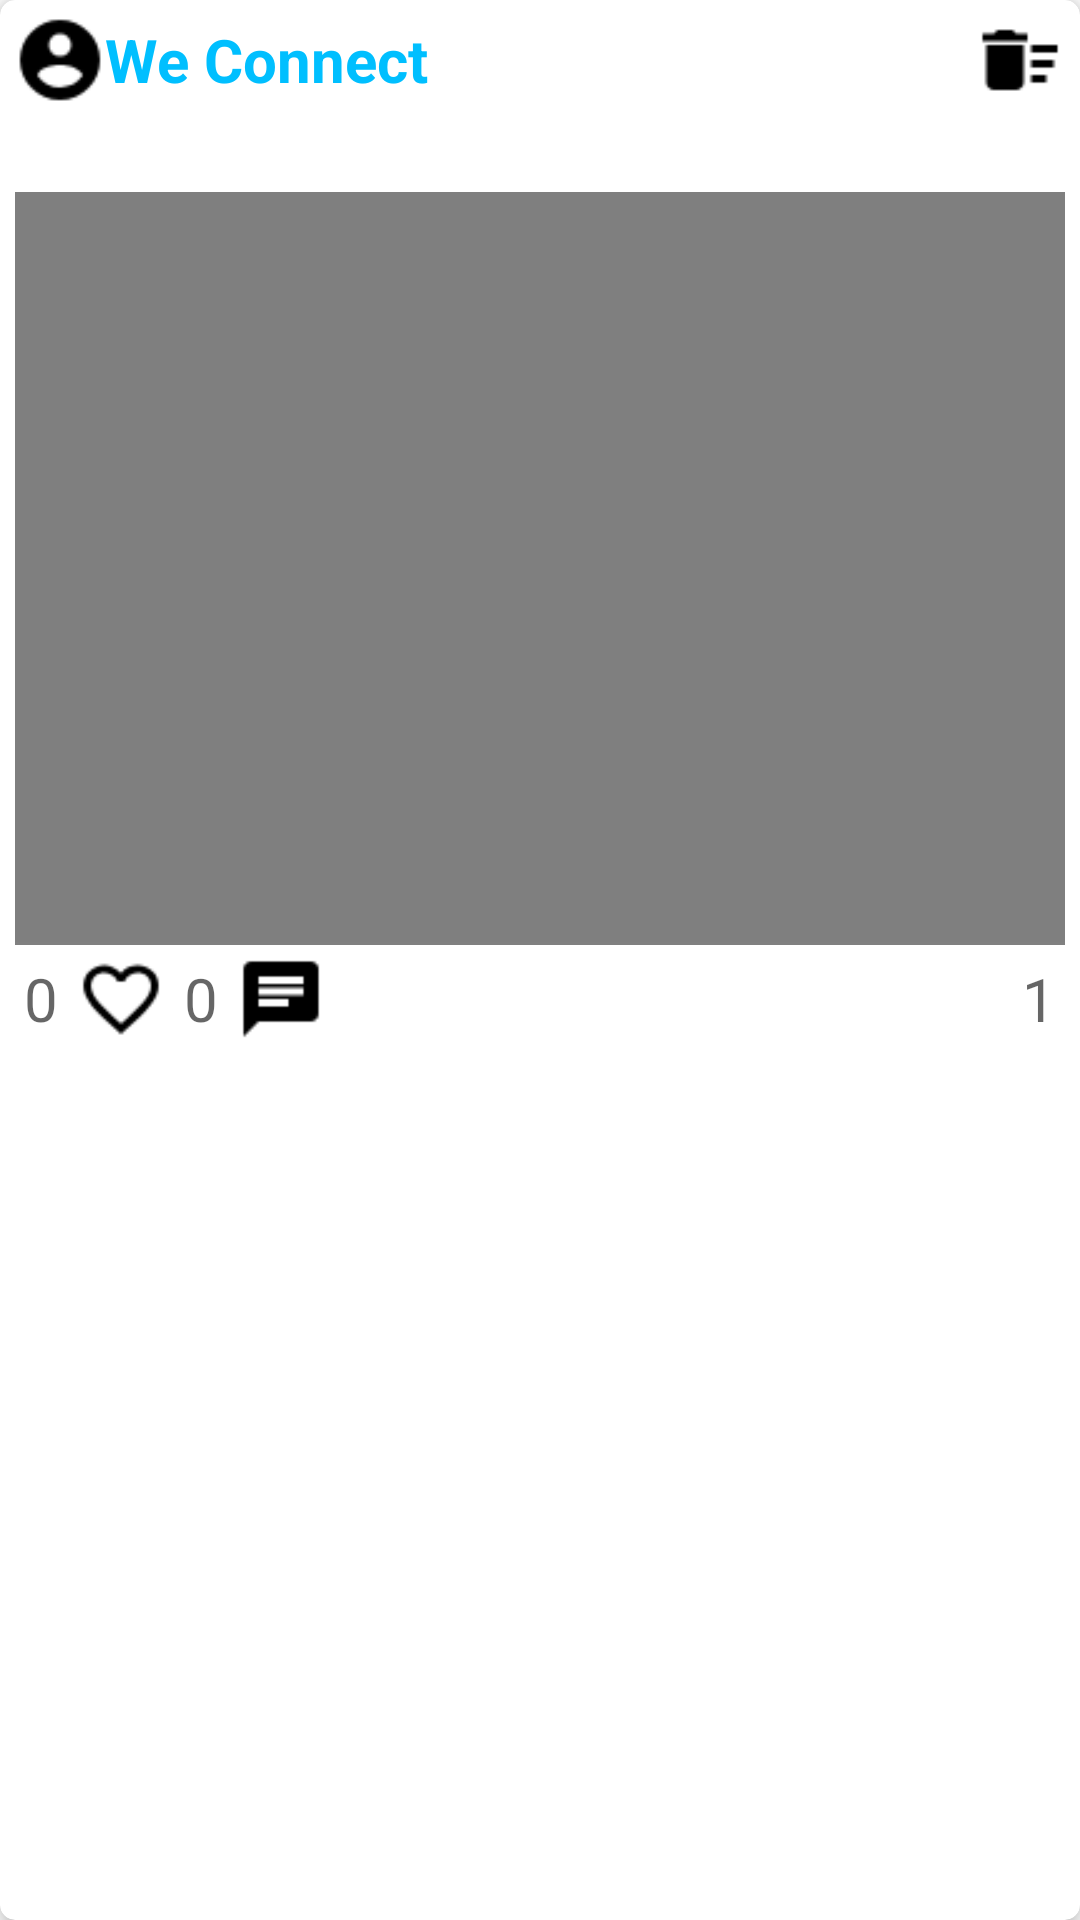

This screen was rendered from an Android layout file. Write that file and the resources it references.
<!-- AndroidManifest.xml: application theme AppTheme -->
<!-- res/layout/new_post_row.xml -->
<?xml version="1.0" encoding="utf-8"?>
<com.google.android.material.card.MaterialCardView
    xmlns:android="http://schemas.android.com/apk/res/android"
    xmlns:app="http://schemas.android.com/apk/res-auto"
    xmlns:tools="http://schemas.android.com/tools"
    android:layout_width="match_parent"
    android:layout_height="wrap_content"
    android:layout_margin="5dp"
    app:cardElevation="5dp"
    app:cardCornerRadius="5dp">

    <RelativeLayout
        android:layout_width="match_parent"
        android:layout_height="wrap_content"
        android:padding="5dp"
        >
        <RelativeLayout
            android:layout_width="match_parent"
            android:layout_height="wrap_content"
            android:id="@+id/top_wrapper"
            >
            <androidx.appcompat.widget.AppCompatImageView
                android:layout_width="30dp"
                android:layout_height="30dp"
                android:layout_centerVertical="true"
                android:id="@+id/row_post_user_profile"
                android:src="@drawable/baseline_account_circle_black_24dp"
                />
            <com.google.android.material.textview.MaterialTextView
                android:layout_width="match_parent"
                android:layout_height="wrap_content"
                android:id="@+id/row_post_sender_name"
                android:text="@string/app_name"
                android:textSize="20sp"
                android:layout_centerVertical="true"
                android:layout_toStartOf="@+id/row_post_edit"
                android:layout_toEndOf="@+id/row_post_user_profile"
                android:textColor="@color/deep_sky_blue"
                android:textStyle="bold"
                style="@style/Widget.MaterialComponents.TextView"
                />
            <androidx.appcompat.widget.AppCompatImageView
                android:layout_width="30dp"
                android:layout_height="30dp"
                android:id="@+id/row_post_edit"
                android:layout_marginEnd="5dp"
                android:layout_centerVertical="true"
                android:layout_toStartOf="@+id/row_post_delete"
                android:src="@drawable/baseline_edit_black_24dp"
                />
            <androidx.appcompat.widget.AppCompatImageView
                android:layout_width="30dp"
                android:layout_height="30dp"
                android:layout_centerVertical="true"
                android:id="@+id/row_post_delete"
                android:layout_alignParentEnd="true"
                android:src="@drawable/baseline_delete_sweep_black_24dp"
                />
        </RelativeLayout>

        <com.google.android.material.textview.MaterialTextView
            android:layout_width="match_parent"
            android:layout_height="wrap_content"
            android:id="@+id/row_post_caption"
            android:layout_below="@+id/top_wrapper"
            android:layout_margin="5dp" />

        <androidx.appcompat.widget.AppCompatImageView
            android:layout_width="match_parent"
            android:layout_height="250dp"
            android:layout_below="@+id/row_post_caption"
            android:id="@+id/row_post_img"
            android:scaleType="centerCrop" />
        <VideoView
            android:layout_width="match_parent"
            android:layout_height="250dp"
            android:layout_below="@+id/row_post_caption"
            android:id="@+id/row_post_video" />

        <View
            android:layout_width="match_parent"
            android:layout_height="1dp"
            android:background="@color/gray"
            android:layout_below="@+id/row_post_img"
            android:id="@+id/view1"
            />
        <RelativeLayout
            android:layout_width="match_parent"
            android:layout_height="wrap_content"
            android:layout_below="@+id/view1">

            <com.google.android.material.textview.MaterialTextView
                android:layout_width="wrap_content"
                android:layout_height="wrap_content"
                android:layout_centerVertical="true"
                android:id="@+id/row_post_count_likes"
                android:layout_margin="3dp"
                android:textSize="20sp"
                android:textAppearance="@style/TextAppearance.AppCompat.Medium"
                android:text="0"
                />
            <androidx.appcompat.widget.AppCompatImageView
                android:layout_width="30dp"
                android:layout_height="30dp"
                android:layout_centerVertical="true"
                android:layout_margin="3dp"
                android:id="@+id/row_post_like_img"
                android:layout_toEndOf="@+id/row_post_count_likes"
                android:src="@drawable/baseline_favorite_border_black_24dp"
                />
            <com.google.android.material.textview.MaterialTextView
                android:layout_width="wrap_content"
                android:layout_height="wrap_content"
                android:layout_centerVertical="true"
                android:id="@+id/row_post_count_comments"
                android:layout_toEndOf="@+id/row_post_like_img"
                android:layout_margin="3dp"
                android:textSize="20sp"
                android:textAppearance="@style/TextAppearance.AppCompat.Medium"
                android:text="0"
                />

            <androidx.appcompat.widget.AppCompatImageView
                android:layout_width="30dp"
                android:layout_height="30dp"
                android:layout_centerVertical="true"
                android:layout_margin="3dp"
                android:id="@+id/row_post_comment_img"
                android:layout_toEndOf="@+id/row_post_count_comments"
                android:src="@drawable/baseline_chat_black_24dp"
                />
            <com.google.android.material.textview.MaterialTextView
                android:layout_width="wrap_content"
                android:layout_height="wrap_content"
                android:layout_centerVertical="true"
                android:id="@+id/row_post_date_and_time"
                android:layout_margin="3dp"
                android:layout_alignParentEnd="true"
                android:textSize="20sp"
                android:textAppearance="@style/TextAppearance.AppCompat.Medium"
                android:text="1"
                />
        </RelativeLayout>


    </RelativeLayout>

</com.google.android.material.card.MaterialCardView>
<!-- resources referenced by this layout -->
<resources>
  <color name="deep_sky_blue">#00BFFF</color>
  <color name="gray">#808080</color>
  <!-- drawable baseline_account_circle_black_24dp: png bitmap (drawable-hdpi, 564 bytes) -->
  <!-- drawable baseline_chat_black_24dp: png bitmap (drawable-hdpi, 198 bytes) -->
  <!-- drawable baseline_delete_sweep_black_24dp: png bitmap (drawable-hdpi, 186 bytes) -->
  <!-- drawable baseline_favorite_border_black_24dp: png bitmap (drawable-hdpi, 609 bytes) -->
  <string name="app_name">We Connect</string>
  <style name="AppTheme" parent="Theme.MaterialComponents.Light.NoActionBar">
      
          
          <item name="colorPrimary">#273F81</item>
          <item name="colorPrimaryDark">#111122</item>
          <item name="colorAccent">#5E709A</item>
          <item name="android:windowFullscreen">true</item>
      </style>
</resources>
